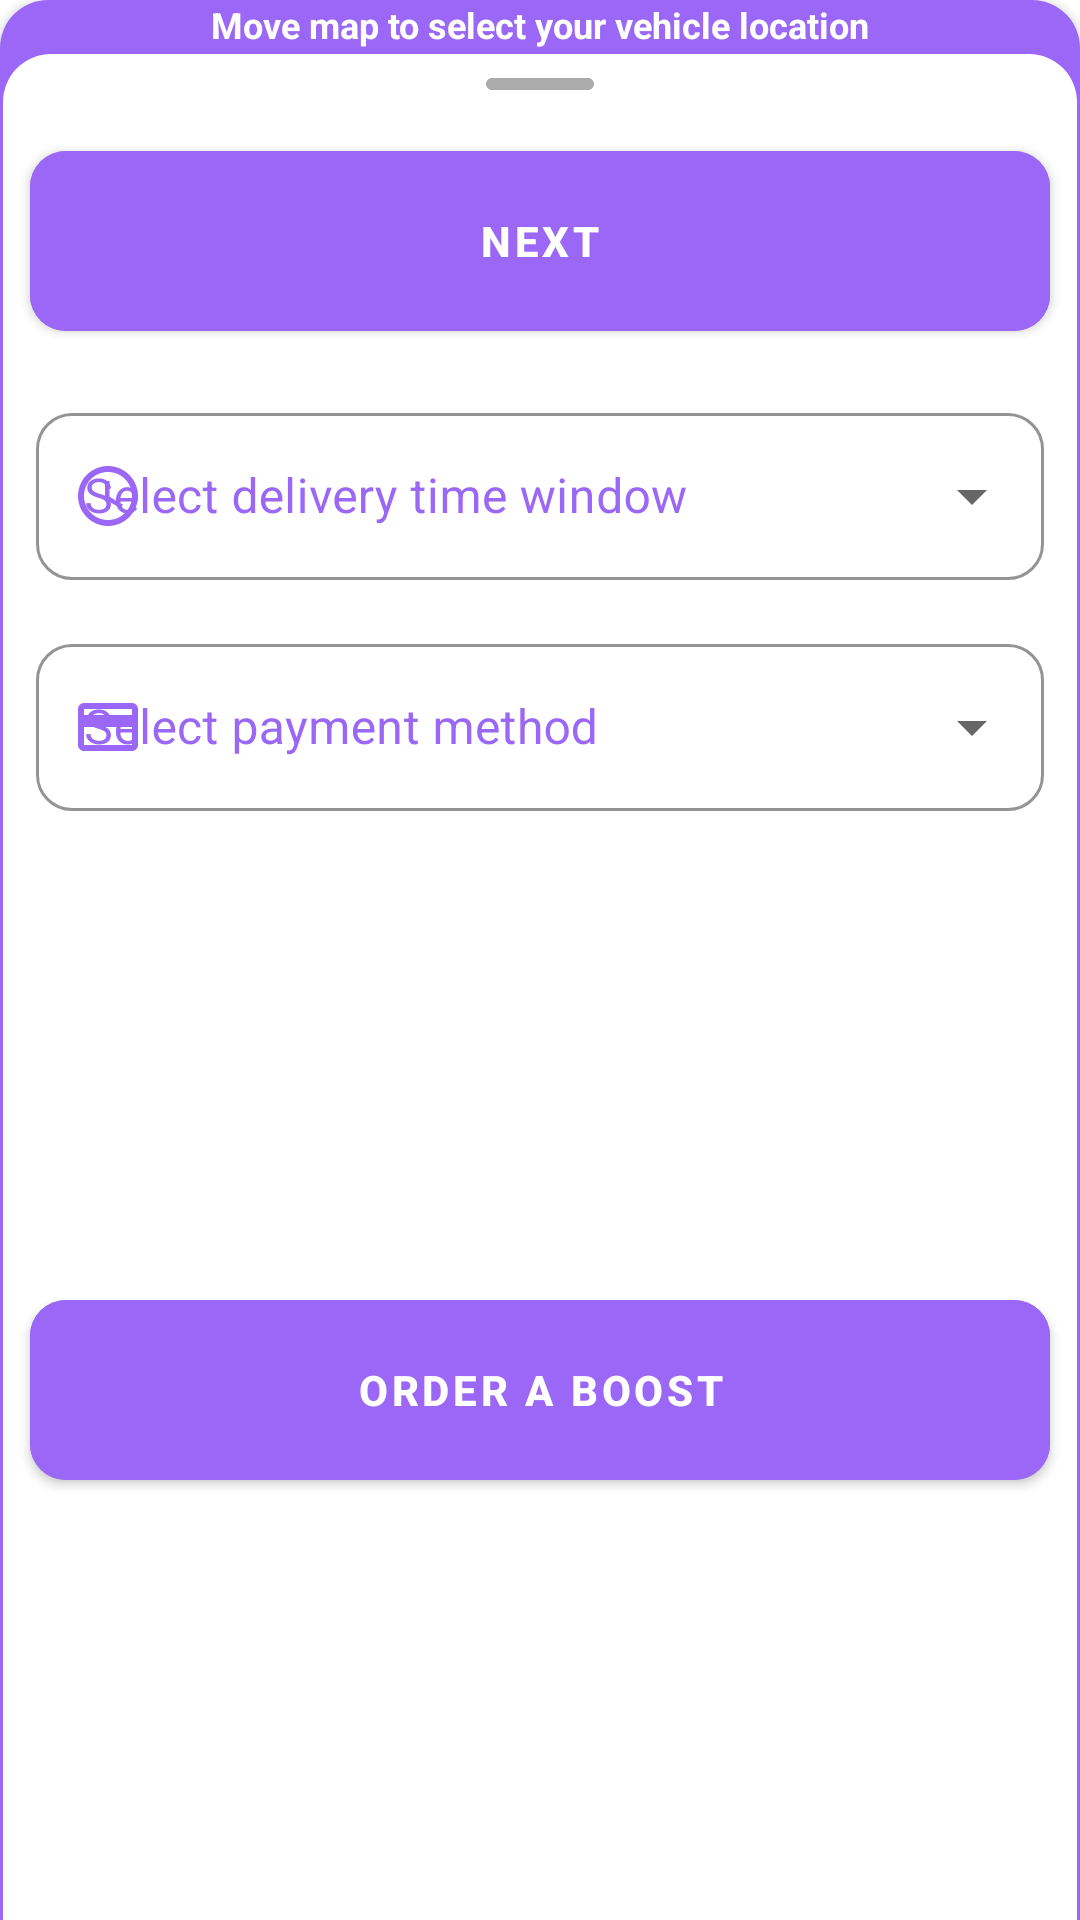

Layout XML and referenced resources for this Android screen:
<!-- AndroidManifest.xml: application theme AppTheme -->
<!-- res/layout/bottom_sheet.xml -->
<?xml version="1.0" encoding="utf-8"?>
<androidx.constraintlayout.widget.ConstraintLayout xmlns:android="http://schemas.android.com/apk/res/android"
    xmlns:app="http://schemas.android.com/apk/res-auto"
    android:id="@+id/bottomSheet"
    android:layout_width="match_parent"
    android:layout_height="wrap_content"
    android:background="@drawable/bottom_sheet_style"
    android:elevation = "2dp"
    app:behavior_hideable="false"
    app:behavior_peekHeight="120dp"
    app:layout_behavior="com.google.android.material.bottomsheet.BottomSheetBehavior">

    <TextView
        android:id="@+id/guide_text"
        android:layout_width="wrap_content"
        android:layout_height="wrap_content"
        android:layout_marginStart="16dp"
        android:layout_marginEnd="16dp"
        android:text="@string/move_map_to_select_vehicle_location"
        android:textSize="12sp"
        android:textStyle="bold"
        android:textColor="@color/colorWhite"
        app:layout_constraintStart_toStartOf="parent"
        app:layout_constraintEnd_toEndOf="parent"
        app:layout_constraintTop_toTopOf="parent" />

    <ImageView
        android:id="@+id/drag_image"
        android:layout_width="0dp"
        android:layout_height="wrap_content"
        android:layout_marginTop="20dp"
        app:layout_constraintEnd_toEndOf="parent"
        app:layout_constraintStart_toStartOf="parent"
        app:layout_constraintTop_toTopOf="parent"
        android:src="@drawable/ic_drag"/>

    <com.google.android.material.button.MaterialButton
        android:id="@+id/next_button"
        android:layout_width="match_parent"
        android:layout_height="72dp"
        android:layout_marginTop="-24dp"
        android:layout_marginStart="10dp"
        android:layout_marginEnd="10dp"
        app:layout_constraintTop_toBottomOf="@id/drag_image"
        app:layout_constraintStart_toStartOf="parent"
        app:layout_constraintEnd_toEndOf="parent"
        android:backgroundTint="@color/colorPurple"
        android:text="@string/next"
        android:textColor="@color/colorWhite"
        android:textStyle="bold"
        app:cornerRadius="12dp"
        />

    <TextView
        android:id="@+id/city_name"
        android:layout_width="wrap_content"
        android:visibility="gone"
        android:layout_height="wrap_content"
        android:layout_marginStart="16dp"
        android:layout_marginEnd="16dp"
        android:text="@string/move_map_to_select_vehicle_location"
        android:textSize="24sp"
        android:textStyle="bold"
        android:textAlignment="center"
        app:layout_constraintEnd_toEndOf="parent"
        app:layout_constraintStart_toStartOf="parent"
        app:layout_constraintTop_toBottomOf="@id/next_button"/>

    <com.google.android.material.textfield.TextInputLayout
        android:id="@+id/delivery_time_spinner"
        android:layout_width="match_parent"
        android:layout_height="wrap_content"
        android:layout_marginStart="12dp"
        android:layout_marginEnd="12dp"
        android:layout_marginTop="16dp"
        app:boxCornerRadiusBottomEnd="12dp"
        app:boxCornerRadiusBottomStart="12dp"
        app:boxCornerRadiusTopEnd="12dp"
        app:boxCornerRadiusTopStart="12dp"
        app:layout_constraintEnd_toEndOf="parent"
        app:layout_constraintStart_toStartOf="parent"
        app:layout_constraintTop_toBottomOf="@id/next_button"
        style="@style/Widget.MaterialComponents.TextInputLayout.OutlinedBox.ExposedDropdownMenu"
        android:divider="@color/colorBlack"
        app:boxStrokeColor="@color/colorPurple"
        app:helperTextTextColor="@color/colorPurple"
        app:hintTextColor="@color/colorPurple"
        app:placeholderTextColor="@color/colorPurple"
        android:textColorHint="@color/colorPurple"
        android:hint="@string/select_delivery_time_window"
        app:startIconDrawable="@drawable/ic_baseline_access_time_24"
        app:startIconTint="@color/colorPurple">

        <com.google.android.material.textfield.MaterialAutoCompleteTextView
            android:id="@+id/delivery_time_dropdown"
            android:layout_height="wrap_content"
            android:layout_width="match_parent"
            android:inputType="none" />

    </com.google.android.material.textfield.TextInputLayout>


    <com.google.android.material.textfield.TextInputLayout
        android:id="@+id/payment_spinner"
        android:layout_width="match_parent"
        android:layout_height="wrap_content"
        android:layout_marginStart="12dp"
        android:layout_marginEnd="12dp"
        android:layout_marginTop="16dp"
        app:boxCornerRadiusBottomEnd="12dp"
        app:boxCornerRadiusBottomStart="12dp"
        app:boxCornerRadiusTopEnd="12dp"
        app:boxCornerRadiusTopStart="12dp"
        app:layout_constraintEnd_toEndOf="parent"
        app:layout_constraintStart_toStartOf="parent"
        app:layout_constraintTop_toBottomOf="@id/delivery_time_spinner"
        style="@style/Widget.MaterialComponents.TextInputLayout.OutlinedBox.ExposedDropdownMenu"
        android:divider="@color/colorGray"
        app:boxStrokeColor="@color/colorPurple"
        app:helperTextTextColor="@color/colorPurple"
        app:hintTextColor="@color/colorPurple"
        app:placeholderTextColor="@color/colorPurple"
        android:textColorHint="@color/colorPurple"
        app:startIconDrawable="@drawable/ic_payment"
        app:startIconTint="@color/colorPurple"
        android:hint="@string/select_payment_method">

        <com.google.android.material.textfield.MaterialAutoCompleteTextView
            android:id="@+id/payment_dropdown"
            android:layout_height="wrap_content"
            android:layout_width="match_parent"
            android:inputType="none" />

    </com.google.android.material.textfield.TextInputLayout>

    <com.google.android.material.button.MaterialButton
        android:id="@+id/order_button"
        android:layout_width="match_parent"
        android:layout_height="72dp"
        android:layout_marginTop="16dp"
        android:layout_marginStart="10dp"
        android:layout_marginEnd="10dp"
        app:boxCornerRadiusBottomEnd="12dp"
        app:boxCornerRadiusBottomStart="12dp"
        app:boxCornerRadiusTopEnd="12dp"
        app:boxCornerRadiusTopStart="12dp"
        app:layout_constraintTop_toBottomOf="@id/payment_spinner"
        app:layout_constraintBottom_toBottomOf="parent"
        app:layout_constraintStart_toStartOf="parent"
        app:layout_constraintEnd_toEndOf="parent"
        android:backgroundTint="@color/colorPurple"
        android:text="@string/order_a_boost"
        android:textColor="@color/colorWhite"
        android:textStyle="bold"
        app:cornerRadius="12dp"
        />

</androidx.constraintlayout.widget.ConstraintLayout>
<!-- resources referenced by this layout -->
<resources>
  <color name="colorBlack">#000</color>
  <color name="colorGray">#AEAEAE</color>
  <color name="colorPurple">#9B67F6</color>
  <color name="colorWhite">#FFF</color>
  <!-- drawable bottom_sheet_style (drawable) -->
  <?xml version="1.0" encoding="utf-8"?>
  <layer-list xmlns:android="http://schemas.android.com/apk/res/android">
  <item>
      <shape
          android:shape="rectangle">
          <corners
              android:topLeftRadius="16dp"
              android:topRightRadius="16dp" />
          <solid android:color="@color/colorPurple" />
      </shape>
  </item>
  <item android:top="18dp" android:left="1dp" android:right="1dp">
      <shape
          android:shape="rectangle">
          <corners
              android:topLeftRadius="16dp"
              android:topRightRadius="16dp" />
          <solid android:color="@color/colorWhite" />
      </shape>
  </item>
  </layer-list>
  <!-- drawable ic_baseline_access_time_24 (drawable) -->
  <vector android:height="24dp" android:tint="#9B67F6"
      android:viewportHeight="24" android:viewportWidth="24"
      android:width="24dp" xmlns:android="http://schemas.android.com/apk/res/android">
      <path android:fillColor="@android:color/white" android:pathData="M11.99,2C6.47,2 2,6.48 2,12s4.47,10 9.99,10C17.52,22 22,17.52 22,12S17.52,2 11.99,2zM12,20c-4.42,0 -8,-3.58 -8,-8s3.58,-8 8,-8 8,3.58 8,8 -3.58,8 -8,8z"/>
      <path android:fillColor="@android:color/white" android:pathData="M12.5,7H11v6l5.25,3.15 0.75,-1.23 -4.5,-2.67z"/>
  </vector>
  <!-- drawable ic_drag (drawable) -->
  <vector android:height="48dp" android:tint="#ACABAB"
      android:viewportHeight="24" android:viewportWidth="24"
      android:width="48dp" xmlns:android="http://schemas.android.com/apk/res/android">
      <path android:fillColor="@android:color/white" android:pathData="M4,3h16c0.55,0 1,0.45 1,1s-0.45,1 -1,1H4c-0.55,0 -1,-0.45 -1,-1s0.45,-1 1,-1z"/>
  </vector>
  <!-- drawable ic_payment (drawable) -->
  <vector android:height="24dp" android:tint="#9B67F6"
      android:viewportHeight="24" android:viewportWidth="24"
      android:width="24dp" xmlns:android="http://schemas.android.com/apk/res/android">
      <path android:fillColor="@android:color/white" android:pathData="M20,4L4,4c-1.11,0 -1.99,0.89 -1.99,2L2,18c0,1.11 0.89,2 2,2h16c1.11,0 2,-0.89 2,-2L22,6c0,-1.11 -0.89,-2 -2,-2zM20,18L4,18v-6h16v6zM20,8L4,8L4,6h16v2z"/>
  </vector>
  <string name="move_map_to_select_vehicle_location">Move map to select your vehicle location</string>
  <string name="next">NEXT</string>
  <string name="order_a_boost">Order a Boost</string>
  <string name="select_delivery_time_window">Select delivery time window</string>
  <string name="select_payment_method">Select payment method</string>
  <style name="AppTheme" parent="Theme.MaterialComponents.Light.NoActionBar">
          
          <item name="colorPrimary">@color/colorPrimary</item>
          <item name="colorPrimaryDark">@color/colorPrimaryDark</item>
          <item name="colorAccent">@color/colorAccent</item>
      </style>
  <color name="colorPrimary">@color/colorPurple</color>
  <color name="colorPrimaryDark">@color/colorPurple</color>
  <color name="colorAccent">#D81B60</color>
</resources>
